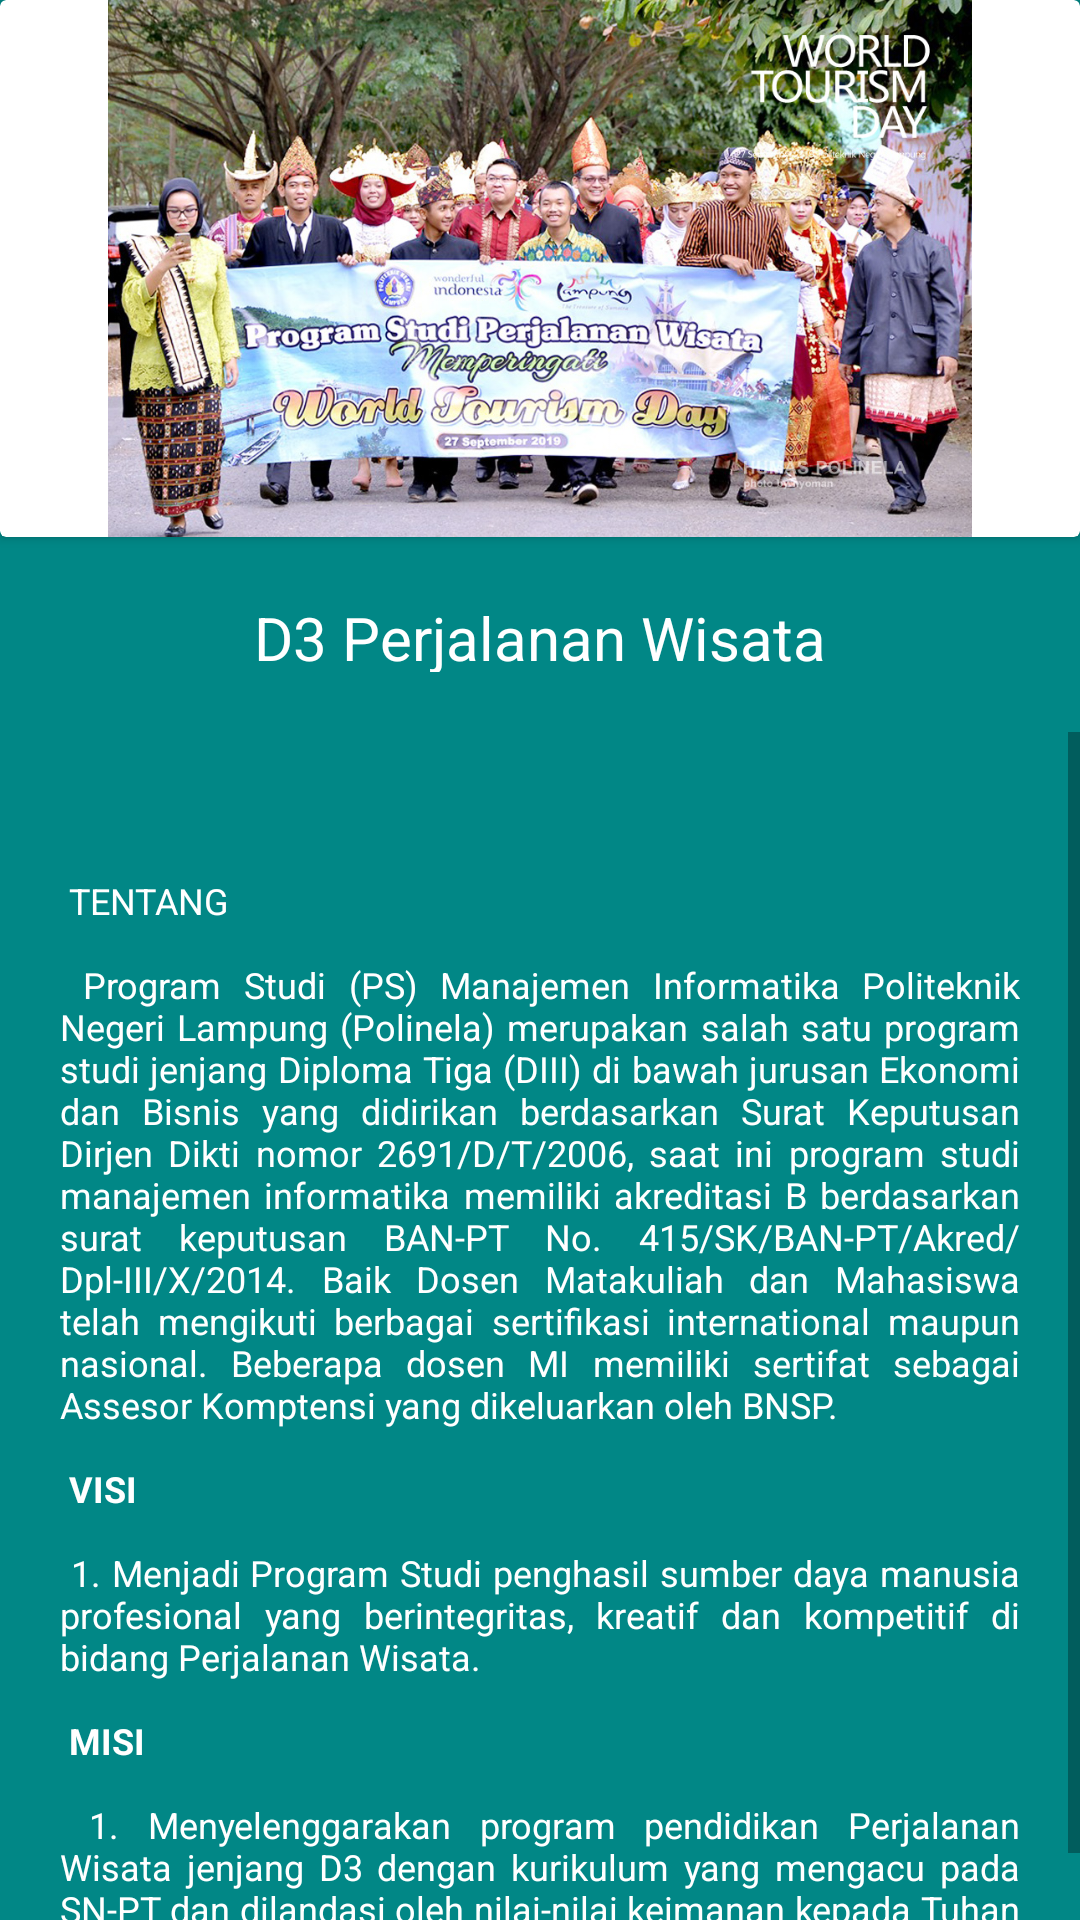

Write the Android layout XML for this screen, with the resource values it uses.
<!-- AndroidManifest.xml: application theme Theme.Polinela -->
<!-- res/layout/activity_perjalanan_wisata.xml -->
<?xml version="1.0" encoding="utf-8"?>
<LinearLayout xmlns:android="http://schemas.android.com/apk/res/android"
    xmlns:tools="http://schemas.android.com/tools"
    android:layout_width="fill_parent"
    android:layout_height="fill_parent"
    android:background="@color/teal_700"
    android:orientation="vertical"
    tools:context=".MainActivity">

    <androidx.cardview.widget.CardView
        android:layout_width="match_parent"
        android:layout_height="wrap_content">

        <ImageView
            android:layout_width="match_parent"
            android:layout_height="179dp"
            android:src="@drawable/pw" />

    </androidx.cardview.widget.CardView>


    <TextView
        android:layout_width="wrap_content"
        android:layout_height="65dp"
        android:layout_gravity="center"
        android:padding="20dp"
        android:text="D3 Perjalanan Wisata"
        android:textAppearance="@style/TextAppearance.AppCompat.Body1"
        android:textColor="#FFFFFFFF"
        android:textSize="20dp" />


<ScrollView
    android:layout_width="wrap_content"
    android:layout_height="480dp">
    <TextView
        android:layout_width="wrap_content"
        android:layout_height="wrap_content"
        android:justificationMode="inter_word"
        android:padding="20dp"
        android:text="@string/perjalanan_wisata"
        android:textAlignment="gravity"
        android:textAppearance="@style/TextAppearance.AppCompat.Body1"
        android:textColor="#FFFFFFFF"
        android:textSize="12dp" />

</ScrollView>


</LinearLayout>
<!-- resources referenced by this layout -->
<resources>
  <color name="teal_700">#FF018786</color>
  <!-- drawable pw: jpg bitmap (drawable, 449572 bytes) -->
  <string name="perjalanan_wisata">
          \n\n
          TENTANG
          \n\n
       Program Studi (PS) Manajemen Informatika Politeknik Negeri Lampung (Polinela) merupakan salah satu program studi jenjang Diploma Tiga (DIII) di bawah jurusan Ekonomi dan Bisnis yang didirikan berdasarkan Surat Keputusan Dirjen Dikti nomor 2691/D/T/2006, saat ini program studi manajemen informatika memiliki akreditasi B berdasarkan surat keputusan  BAN-PT No. 415/SK/BAN-PT/Akred/Dpl-III/X/2014. Baik Dosen Matakuliah dan Mahasiswa telah mengikuti berbagai sertifikasi international maupun nasional. Beberapa dosen MI memiliki sertifat sebagai Assesor Komptensi yang dikeluarkan oleh BNSP.
           \n\n
          <b>VISI</b>
          \n\n
            1.	Menjadi Program Studi penghasil sumber daya manusia profesional yang berintegritas, kreatif dan kompetitif di bidang Perjalanan Wisata.
          \n\n
          <b>MISI</b>
          \n\n
          1.	Menyelenggarakan program pendidikan Perjalanan Wisata jenjang D3 dengan kurikulum yang mengacu pada SN-PT dan dilandasi oleh nilai-nilai keimanan kepada Tuhan Yang Maha Esa.
          \n\n
          2.	Menyiapkan tenaga profesional dan wirausahawan bidang pariwisata yang berdaya saing nasional dan global.
          \n\n
          3.	Menyelenggarakan penelitian di bidang pariwisata sesuai perkembangan ilmu pengetahuan dan teknologi.
          \n\n
          4.	Menyelenggarakan pengabdian kepada masyarakat untuk mengembangkan pariwisata sesuai budaya dan kearifan lokal.
          \n\n
          5.	Menjalin kerjasama secara berkelanjutan dengan pemangku kepentingan di bidang pariwisata.
      </string>
  
      ---AGRIBISNIS PANGAN----
  <style name="Theme.Polinela" parent="Theme.MaterialComponents.DayNight.DarkActionBar">
          
          <item name="colorPrimary">@color/purple_500</item>
          <item name="colorPrimaryVariant">@color/purple_700</item>
          <item name="colorOnPrimary">@color/white</item>
          
          <item name="colorSecondary">@color/teal_200</item>
          <item name="colorSecondaryVariant">@color/teal_700</item>
          <item name="colorOnSecondary">@color/black</item>
          
          <item name="android:statusBarColor" tools:targetApi="l">?attr/colorPrimaryVariant</item>
          
      </style>
  <color name="purple_500">#FF6200EE</color>
  <color name="purple_700">#FF3700B3</color>
  <color name="white">#FFFFFFFF</color>
  <color name="teal_200">#FF03DAC5</color>
  <color name="black">#FF000000</color>
</resources>
